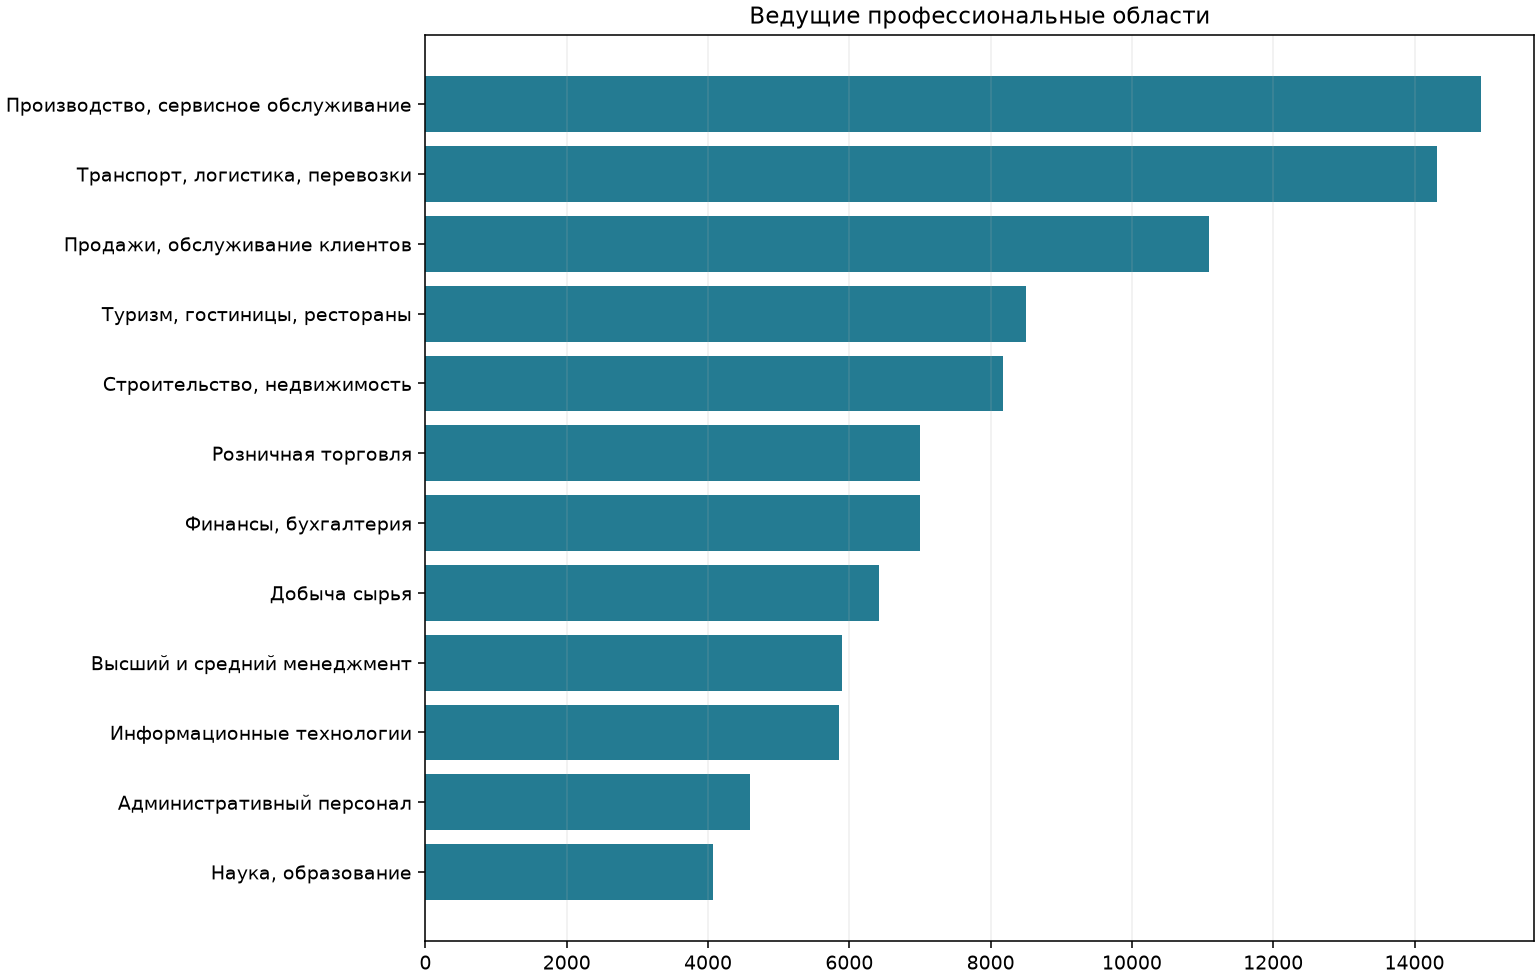

Source data for this figure (header and first rows):
category, count
Производство, сервисное обслуживание, 14946
Транспорт, логистика, перевозки, 14314
Продажи, обслуживание клиентов, 11087
Туризм, гостиницы, рестораны, 8506
Строительство, недвижимость, 8170
Розничная торговля, 7006
Финансы, бухгалтерия, 6996
Добыча сырья, 6416
Высший и средний менеджмент, 5892
Информационные технологии, 5850
Административный персонал, 4595
Наука, образование, 4076
Безопасность, 3591
Стратегия, инвестиции, консалтинг, 3483
Управление персоналом, тренинги, 3457
Другое, 3003
Спортивные клубы, фитнес, салоны красоты, 2976
Медицина, фармацевтика, 2732
Юристы, 2631
Маркетинг, реклама, PR, 2289
Закупки, 2271
Рабочий персонал, 2114
Искусство, развлечения, массмедиа, 1248
Автомобильный бизнес, 908
Домашний, обслуживающий персонал, 403
Сельское хозяйство, 263
Страхование, 241
